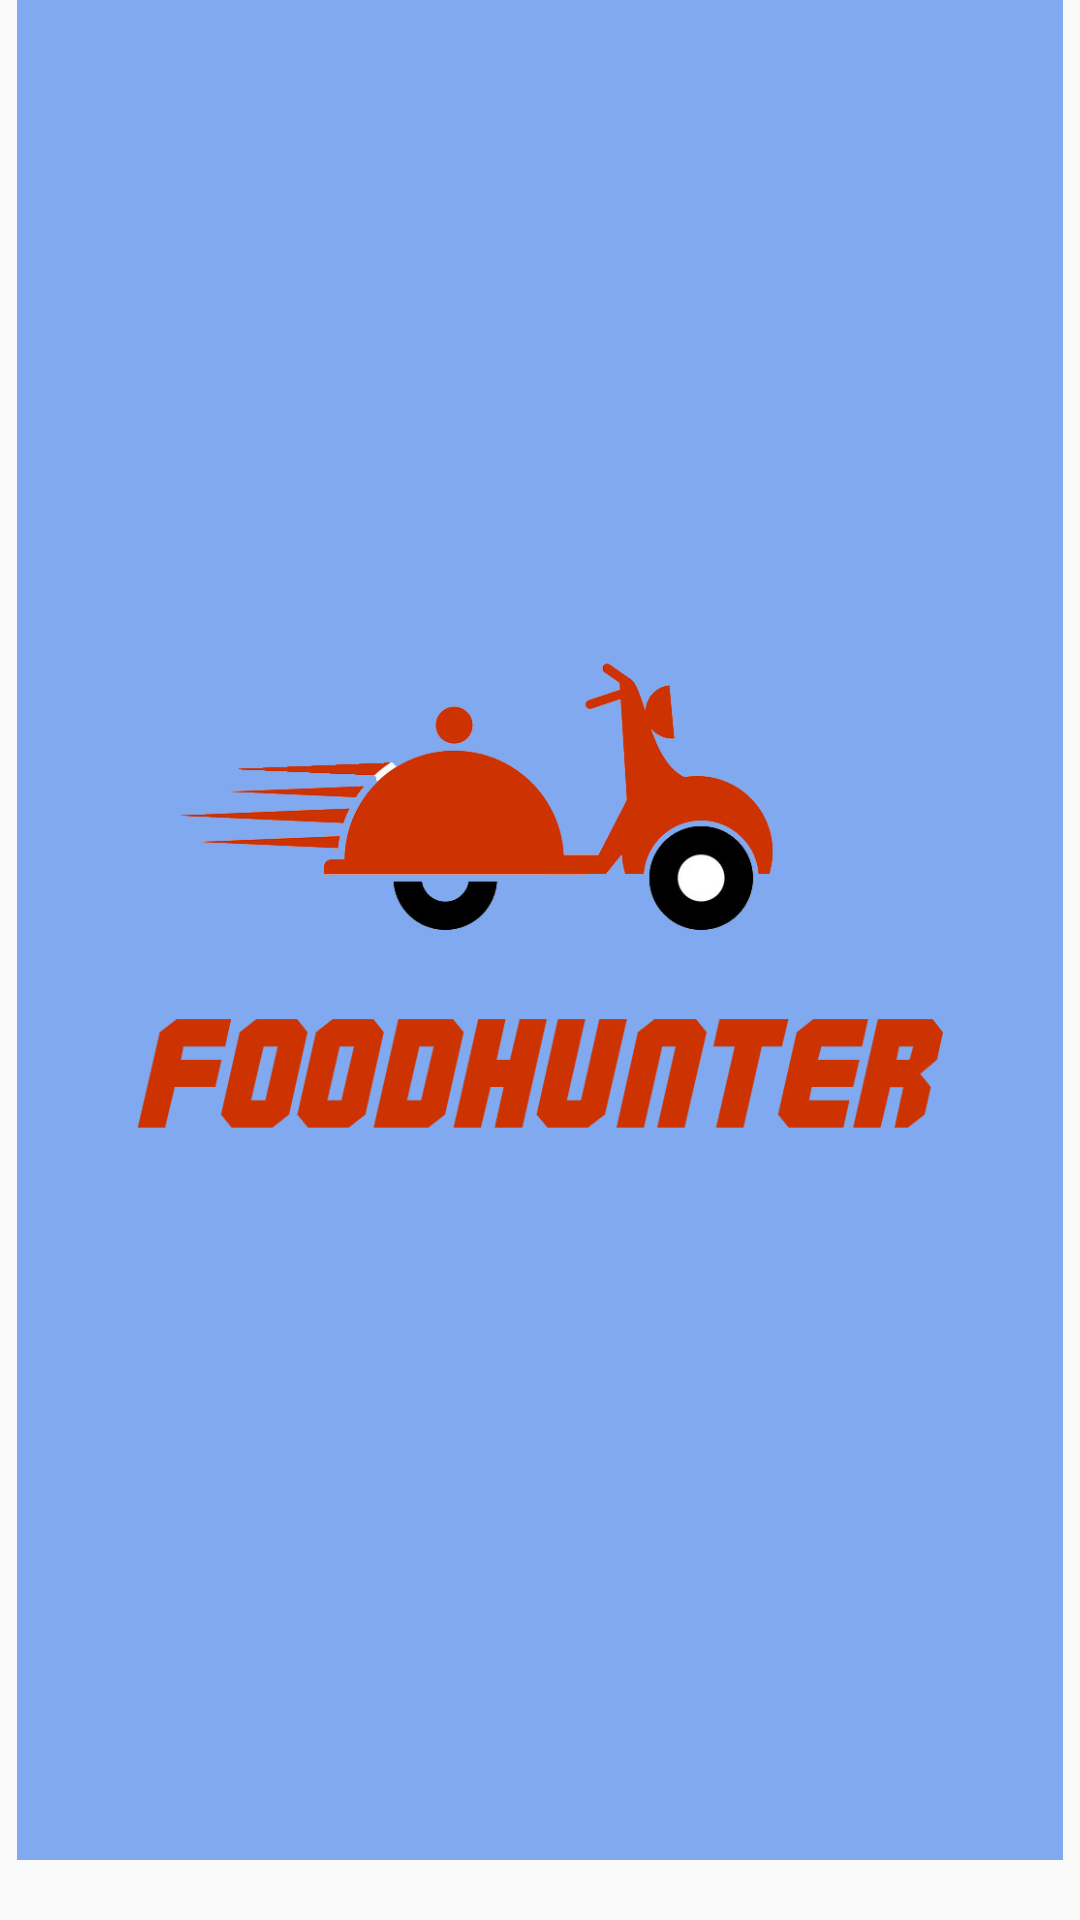

Reconstruct the res/layout file that produces this screen, plus the resources it refers to.
<!-- AndroidManifest.xml: activity theme SplashTheme -->
<!-- res/layout/activity_splash.xml -->
<?xml version="1.0" encoding="utf-8"?>
<RelativeLayout xmlns:android="http://schemas.android.com/apk/res/android"
    xmlns:app="http://schemas.android.com/apk/res-auto"
    xmlns:tools="http://schemas.android.com/tools"
    android:layout_width="match_parent"
    android:layout_height="match_parent"
    tools:context=".SplashActivity">
    <ImageView
        android:layout_width="match_parent"
        android:layout_height="620dp"
        android:src="@drawable/splashfinal"
        android:layout_alignParentTop="true"
        android:layout_centerInParent="true"/>
    <ProgressBar
        android:layout_width="wrap_content"
        android:layout_height="wrap_content"
        android:layout_alignParentBottom="true"
        android:layout_centerHorizontal="true"
        android:layout_margin="30dp"/>
</RelativeLayout>
<!-- resources referenced by this layout -->
<resources>
  <!-- drawable splashfinal: jpg bitmap (drawable, 181531 bytes) -->
  <style name="SplashTheme" parent="Theme.AppCompat.Light.NoActionBar">
          <item name="colorPrimary">@color/colorPrimary</item>
          <item name="colorPrimaryDark">@color/colorPrimaryDark</item>
          <item name="colorAccent">@color/colorAccent</item>
      </style>
  <color name="colorPrimary">#448aff</color>
  <color name="colorPrimaryDark">#005ecb</color>
  <color name="colorAccent">#CED0D8</color>
</resources>
